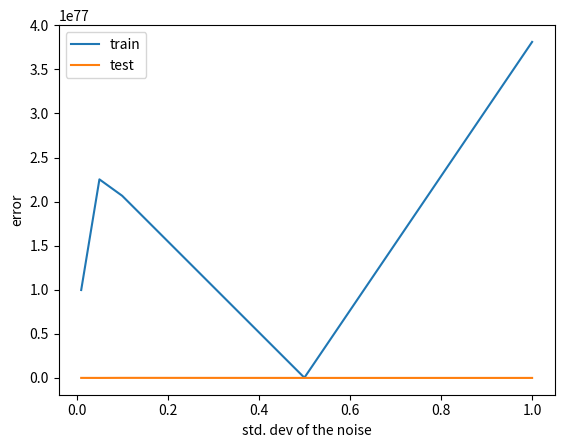

This chart was generated by the following Python code: (Note: this script raises an exception after producing the figure.)
from scipy.interpolate import lagrange
import matplotlib.pyplot as plt
import numpy as np

# np.random.seed(1000)

a = 0
b = 10
train_size = 100
test_size = 25
gaussian = 1

# create data
data_x = np.random.uniform(low=a, high=b, size=train_size+test_size)
data_y = np.sin(data_x)

# split into train and test
train_x, train_y = data_x[:train_size], data_y[:train_size]
test_x, test_y = data_x[train_size:], data_y[train_size:]

# fit polynomial
lagrange_polynomial = lagrange(train_x, train_y)

# calculate errors (MAE)
training_error = np.mean(np.abs(lagrange_polynomial(train_x)-train_y))
testing_error = np.mean(np.abs(lagrange_polynomial(test_x)-test_y))
print("training err", training_error)
print("testing err", testing_error)


# for the added Gaussian noise
if gaussian:
    stddev = [0.01, 0.05, 0.1, 0.5, 1]
    train_err, test_err = [], []
    for eps in stddev:
        print("expt for eps =", eps)
        noise = np.random.normal(scale=eps, size=train_size+test_size)
        data_x = data_x + noise
        data_y = np.sin(data_x)

        train_x, train_y = data_x[:train_size], data_y[:train_size]
        test_x, test_y = data_x[train_size:], data_y[train_size:]

        lagrange_polynomial = lagrange(train_x, train_y)

        training_error = np.mean(np.abs(lagrange_polynomial(train_x)-train_y))
        train_err.append(training_error)
        testing_error = np.mean(np.abs(lagrange_polynomial(test_x)-test_y))
        test_err.append(testing_error)

    # plotting
    plt.plot(stddev, train_err, label='train')
    plt.plot(stddev, test_err, label='test')
    plt.legend()
    plt.xlabel('std. dev of the noise')
    plt.ylabel('error')
    plt.savefig("./plots/err vs stddev.pdf")